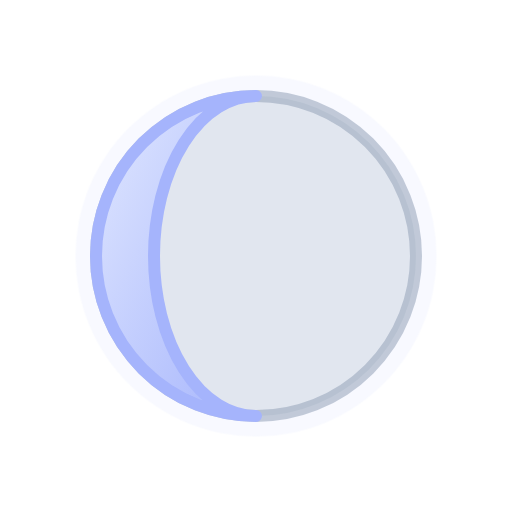
t = 0.00 s
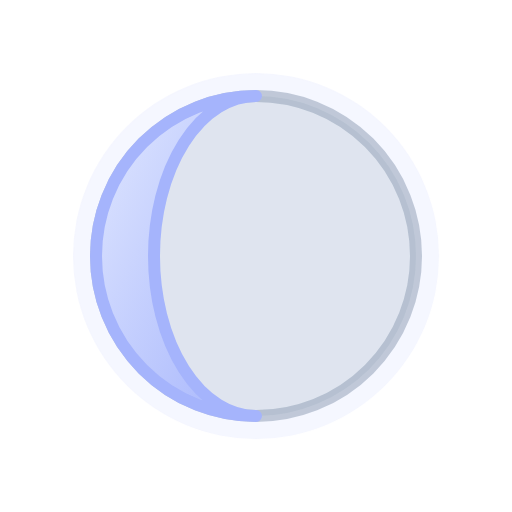
t = 1.00 s
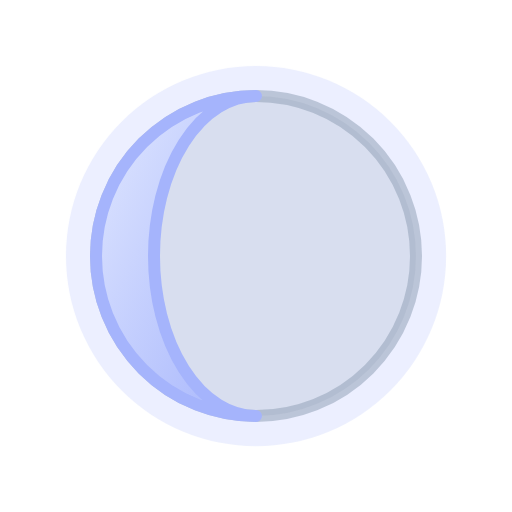
t = 2.00 s
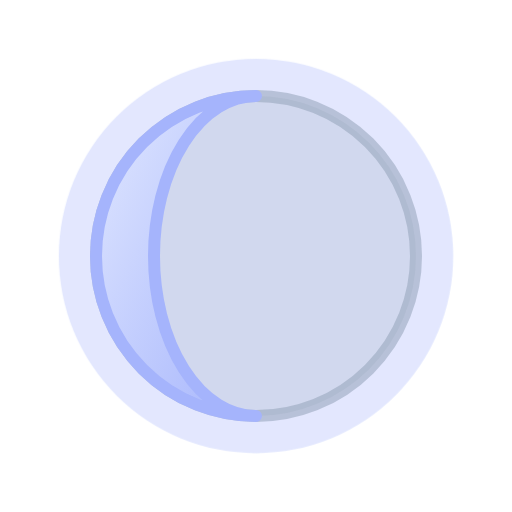
t = 3.00 s

The animated SVG that drew these frames (rendered in a browser with its animation timeline set to each time). Animation: 1 CSS @keyframes rule; one cycle of 4.00 s, repeats indefinitely.

<svg xmlns="http://www.w3.org/2000/svg" viewBox="0 0 64 64" width="64" height="64" role="img"><title>Waning crescent moon</title><defs><linearGradient id="wtc-moon-waning-crescent-moon" x1="0" y1="0" x2="1" y2="1"><stop offset="0" stop-color="#E0E7FF"/><stop offset="1" stop-color="#A5B4FC"/></linearGradient></defs><style>.wtc-moon-waning-crescent-glow{transform-box:fill-box;transform-origin:center;animation:wtc-moon-waning-crescent-glow 4s ease-in-out infinite alternate}@keyframes wtc-moon-waning-crescent-glow{from{opacity:.08;transform:scale(.94)}to{opacity:.35;transform:scale(1.04)}}@media (prefers-reduced-motion:reduce){*{animation:none!important}}</style><circle class="wtc-moon-waning-crescent-glow" cx="32" cy="32" r="24" fill="#A5B4FC" opacity=".12"/><circle cx="32" cy="32" r="20" fill="#94A3B8" fill-opacity=".22" stroke="#94A3B8" stroke-opacity=".55" stroke-width="1.5"/><path d="M32 12A20 20 0 0 0 32 52A12.75 20 0 0 1 32 12Z" fill="url(#wtc-moon-waning-crescent-moon)" stroke="#A5B4FC" stroke-width="1.5" stroke-linejoin="round"/></svg>
